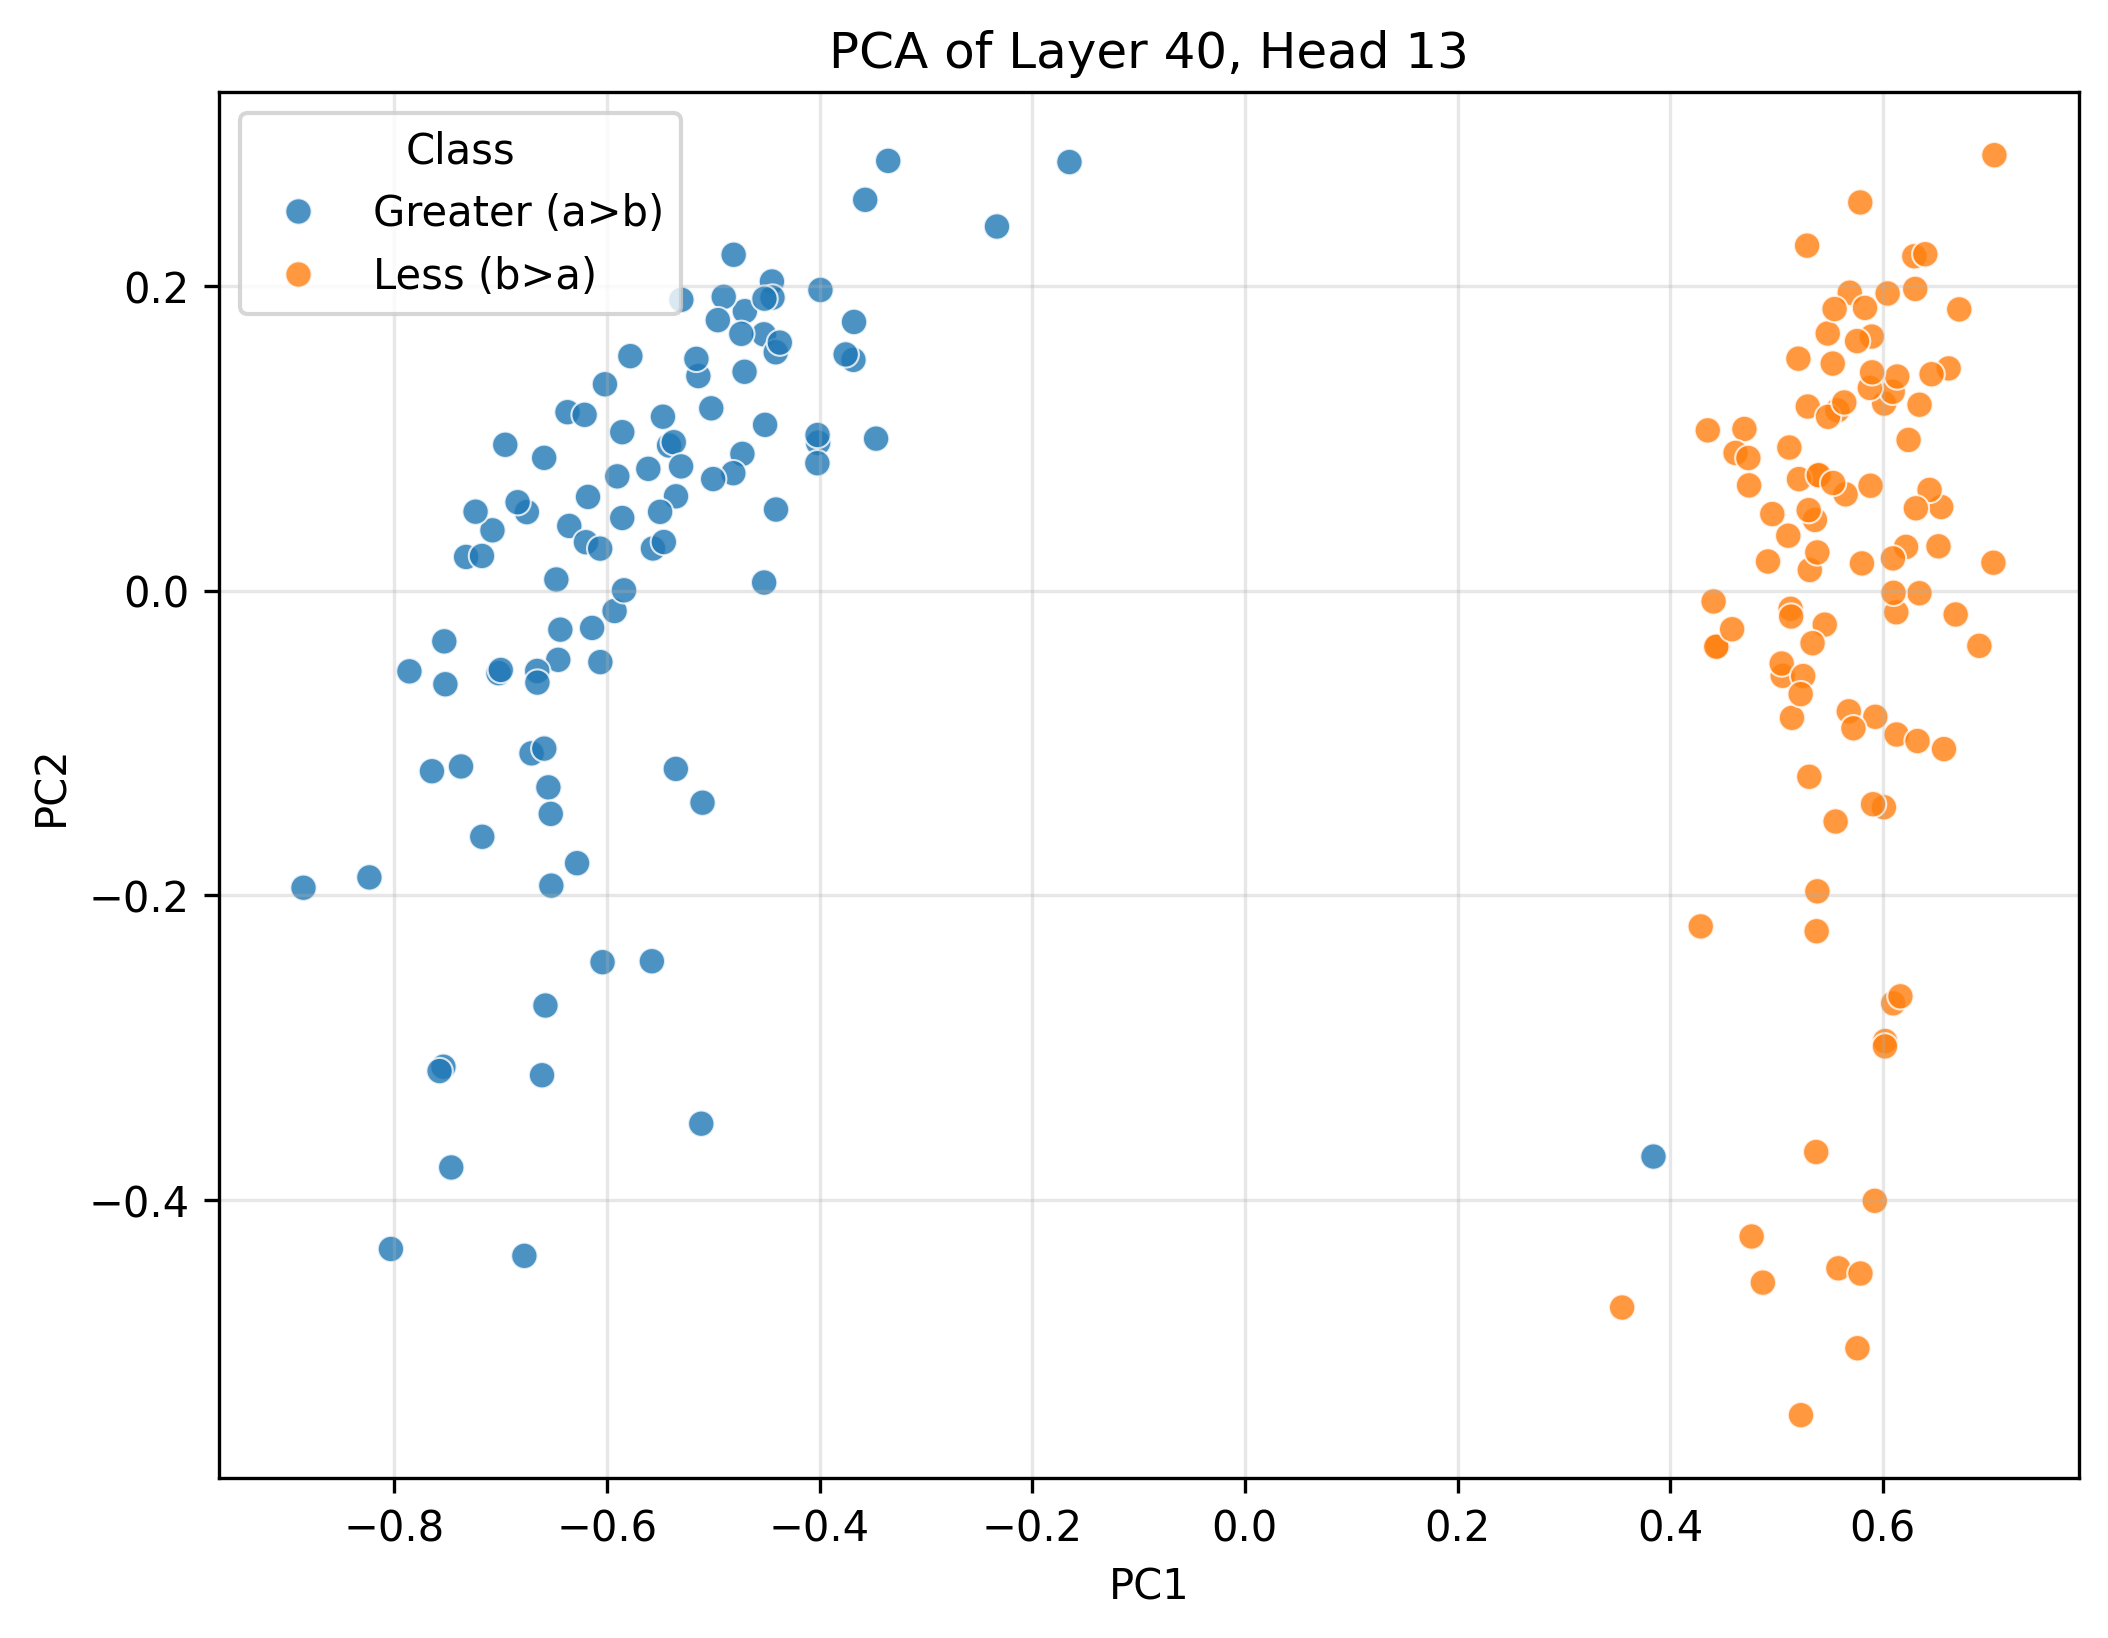

Source data for this figure (header and first rows):
PC1, PC2, Class
-0.628, -0.179, Greater (a>b)
-0.53, 0.1909, Greater (a>b)
-0.5855, 0.04761, Greater (a>b)
-0.7537, -0.3126, Greater (a>b)
-0.6061, -0.04697, Greater (a>b)
-0.8853, -0.1951, Greater (a>b)
-0.4705, 0.1436, Greater (a>b)
-0.1649, 0.2812, Greater (a>b)
-0.514, 0.1408, Greater (a>b)
-0.637, 0.1171, Greater (a>b)
-0.5855, 0.104, Greater (a>b)
-0.6522, -0.1937, Greater (a>b)
-0.7645, -0.1186, Greater (a>b)
-0.4448, 0.2029, Greater (a>b)
-0.7324, 0.02204, Greater (a>b)
-0.6457, -0.04548, Greater (a>b)
-0.661, -0.3181, Greater (a>b)
-0.3681, 0.1514, Greater (a>b)
-0.6655, -0.05279, Greater (a>b)
-0.4013, 0.09699, Greater (a>b)
-0.4409, 0.05317, Greater (a>b)
-0.4442, 0.1923, Greater (a>b)
-0.6041, -0.2439, Greater (a>b)
-0.3468, 0.0997, Greater (a>b)
-0.5902, 0.07495, Greater (a>b)
-0.5158, 0.1521, Greater (a>b)
-0.4523, 0.1682, Greater (a>b)
-0.7174, 0.0227, Greater (a>b)
-0.6354, 0.0424, Greater (a>b)
-0.6437, -0.02567, Greater (a>b)
-0.655, -0.1292, Greater (a>b)
-0.7172, -0.1616, Greater (a>b)
-0.7519, -0.06151, Greater (a>b)
-0.4412, 0.1564, Greater (a>b)
-0.7573, -0.3154, Greater (a>b)
-0.3571, 0.2565, Greater (a>b)
-0.4725, 0.08971, Greater (a>b)
-0.7019, -0.05422, Greater (a>b)
-0.6139, -0.02454, Greater (a>b)
-0.7529, -0.03336, Greater (a>b)
-0.4702, 0.1834, Greater (a>b)
-0.6527, -0.1466, Greater (a>b)
-0.6578, -0.2724, Greater (a>b)
-0.5112, -0.35, Greater (a>b)
-0.8233, -0.1883, Greater (a>b)
-0.4018, 0.1021, Greater (a>b)
-0.6177, 0.06145, Greater (a>b)
-0.561, 0.07987, Greater (a>b)
-0.535, 0.06186, Greater (a>b)
-0.3991, 0.1973, Greater (a>b)
-0.7076, 0.03953, Greater (a>b)
-0.4512, 0.1088, Greater (a>b)
-0.6197, 0.03171, Greater (a>b)
-0.5415, 0.0952, Greater (a>b)
-0.659, 0.08709, Greater (a>b)
-0.7371, -0.1155, Greater (a>b)
-0.4811, 0.07702, Greater (a>b)
-0.7857, -0.05304, Greater (a>b)
-0.8031, -0.4322, Greater (a>b)
-0.5371, 0.09736, Greater (a>b)
... 140 more rows
